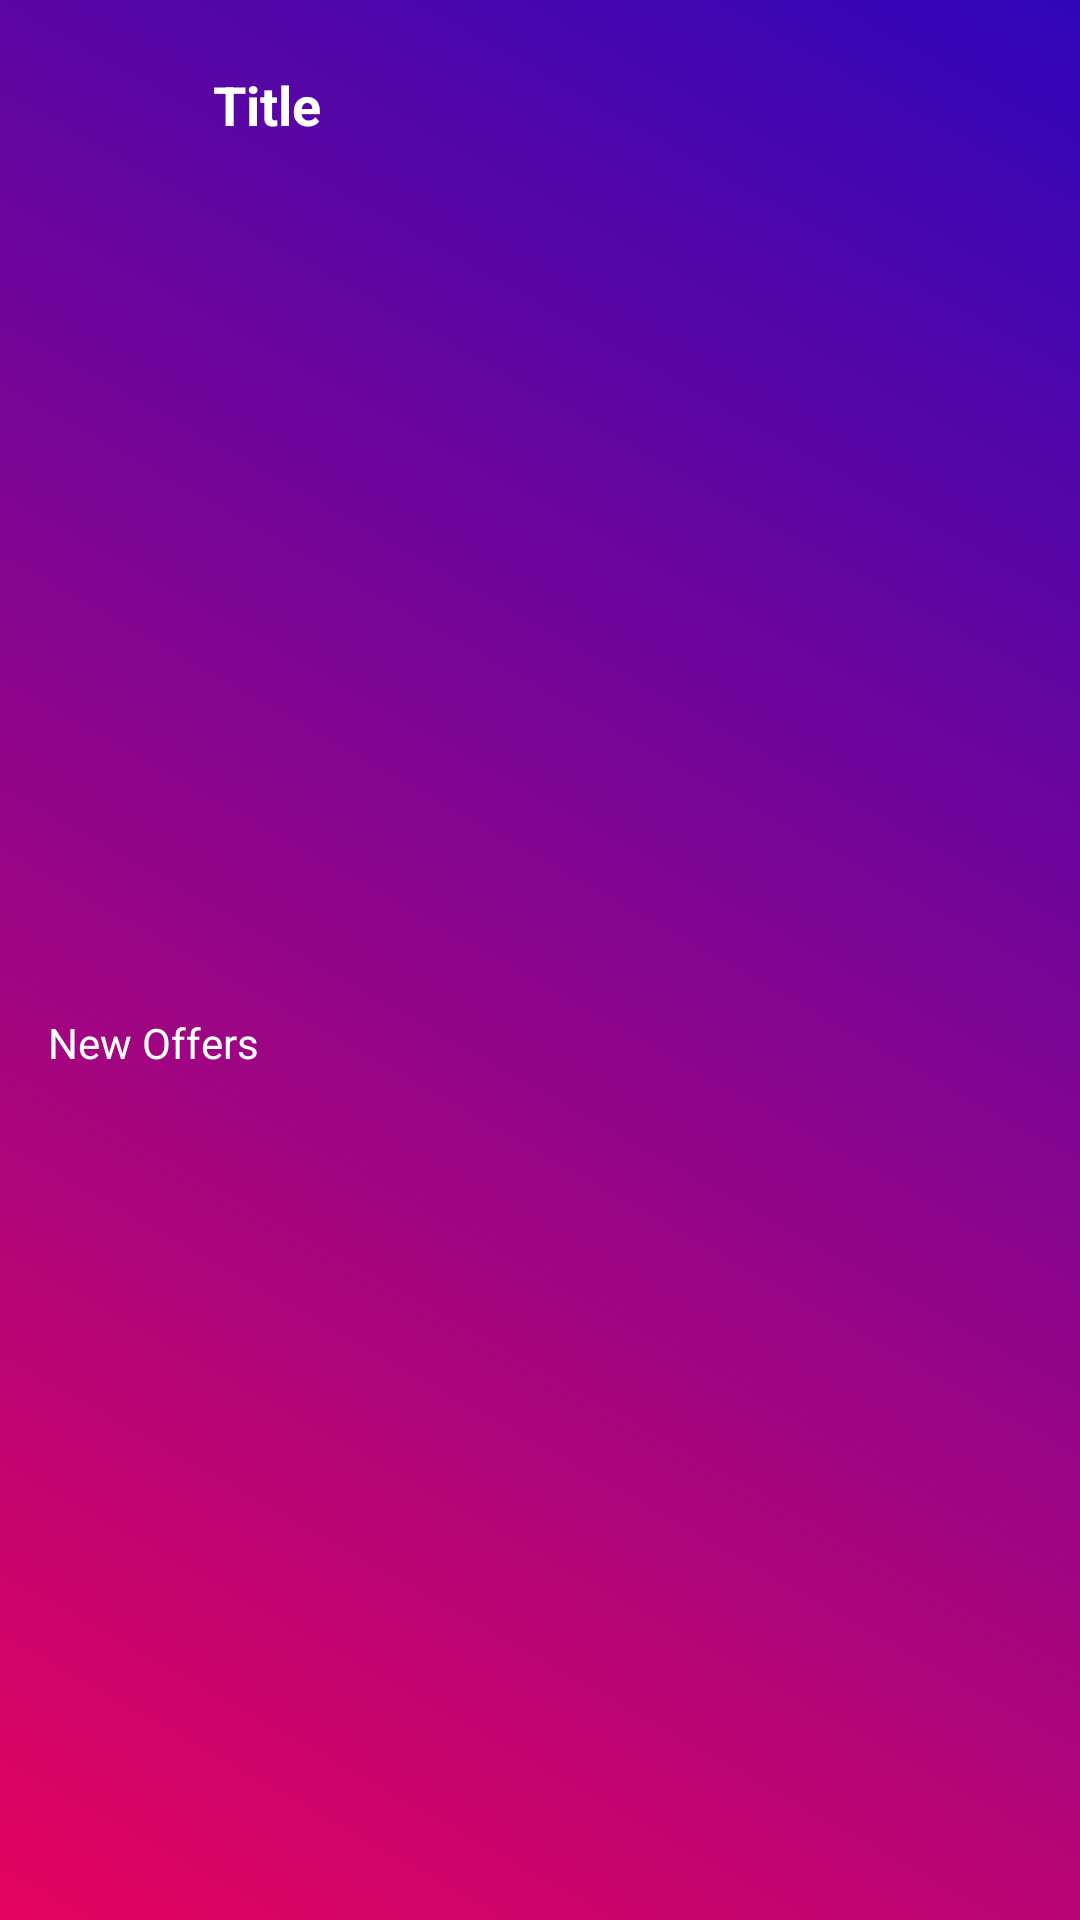

Produce the Android XML layout that renders to this screen, including the resource entries it uses.
<!-- AndroidManifest.xml: application theme AppTheme -->
<!-- res/layout/rewads_with_product_layout.xml -->
<?xml version="1.0" encoding="utf-8"?>
<androidx.constraintlayout.widget.ConstraintLayout
    xmlns:android="http://schemas.android.com/apk/res/android"
    xmlns:app="http://schemas.android.com/apk/res-auto"
    android:id="@+id/rewad_layout"
    xmlns:tools="http://schemas.android.com/tools"
    android:layout_width="match_parent"
    android:layout_marginTop="8dp"
    android:elevation="6dp"
    android:layout_marginBottom="8dp"
    android:background="@drawable/rewad_gradient_background"
    android:layout_height="wrap_content">

    <ImageView
        android:id="@+id/reward_icon"
        android:layout_width="47dp"
        android:layout_height="45dp"
        android:layout_marginStart="16dp"
        android:layout_marginTop="16dp"
        android:tint="#fff"
        app:layout_constraintStart_toStartOf="parent"
        app:layout_constraintTop_toTopOf="parent"
        app:srcCompat="@drawable/ic_baseline_card_giftcard_24" />

    <TextView
        android:id="@+id/reward_title"
        android:layout_width="83dp"
        android:layout_height="32dp"
        android:layout_marginStart="8dp"
        android:text="Title"
        android:textStyle="bold"
        android:textColor="#fff"
        android:textSize="18sp"
        app:layout_constraintBottom_toBottomOf="@+id/reward_icon"
        app:layout_constraintStart_toEndOf="@+id/reward_icon"
        app:layout_constraintTop_toTopOf="@+id/reward_icon" />

    <TextView
        android:id="@+id/rewad_body"
        android:layout_width="0dp"
        android:textColor="#fff"
        android:layout_height="wrap_content"
        android:layout_marginStart="16dp"
        android:layout_marginTop="16dp"
        android:layout_marginEnd="16dp"
        android:layout_marginBottom="16dp"
        android:text="New Offers"

        app:layout_constraintBottom_toBottomOf="parent"
        app:layout_constraintEnd_toEndOf="parent"
        app:layout_constraintHorizontal_bias="0.6"
        app:layout_constraintStart_toStartOf="parent"
        app:layout_constraintTop_toBottomOf="@+id/reward_title" />
</androidx.constraintlayout.widget.ConstraintLayout>
<!-- resources referenced by this layout -->
<resources>
  <!-- drawable rewad_gradient_background (drawable) -->
  <?xml version="1.0" encoding="utf-8"?>
  <layer-list xmlns:android="http://schemas.android.com/apk/res/android">
  
      <item>
          <shape android:shape="rectangle">
              <gradient android:startColor="#E4045F"
                  android:endColor="#3006BA"
                  android:angle="45">
  
              </gradient>
          </shape>
  
      </item>
  
  </layer-list>
  <style name="AppTheme" parent="Theme.AppCompat.Light.NoActionBar">
          
          <item name="colorPrimary">@color/colorPrimary</item>
          <item name="colorPrimaryDark">@color/colorPrimaryDark</item>
          <item name="colorAccent">@color/colorAccent</item>
      </style>
  <color name="colorPrimary">#6200EE</color>
  <color name="colorPrimaryDark">#3700B3</color>
  <color name="colorAccent">#03DAC5</color>
</resources>
